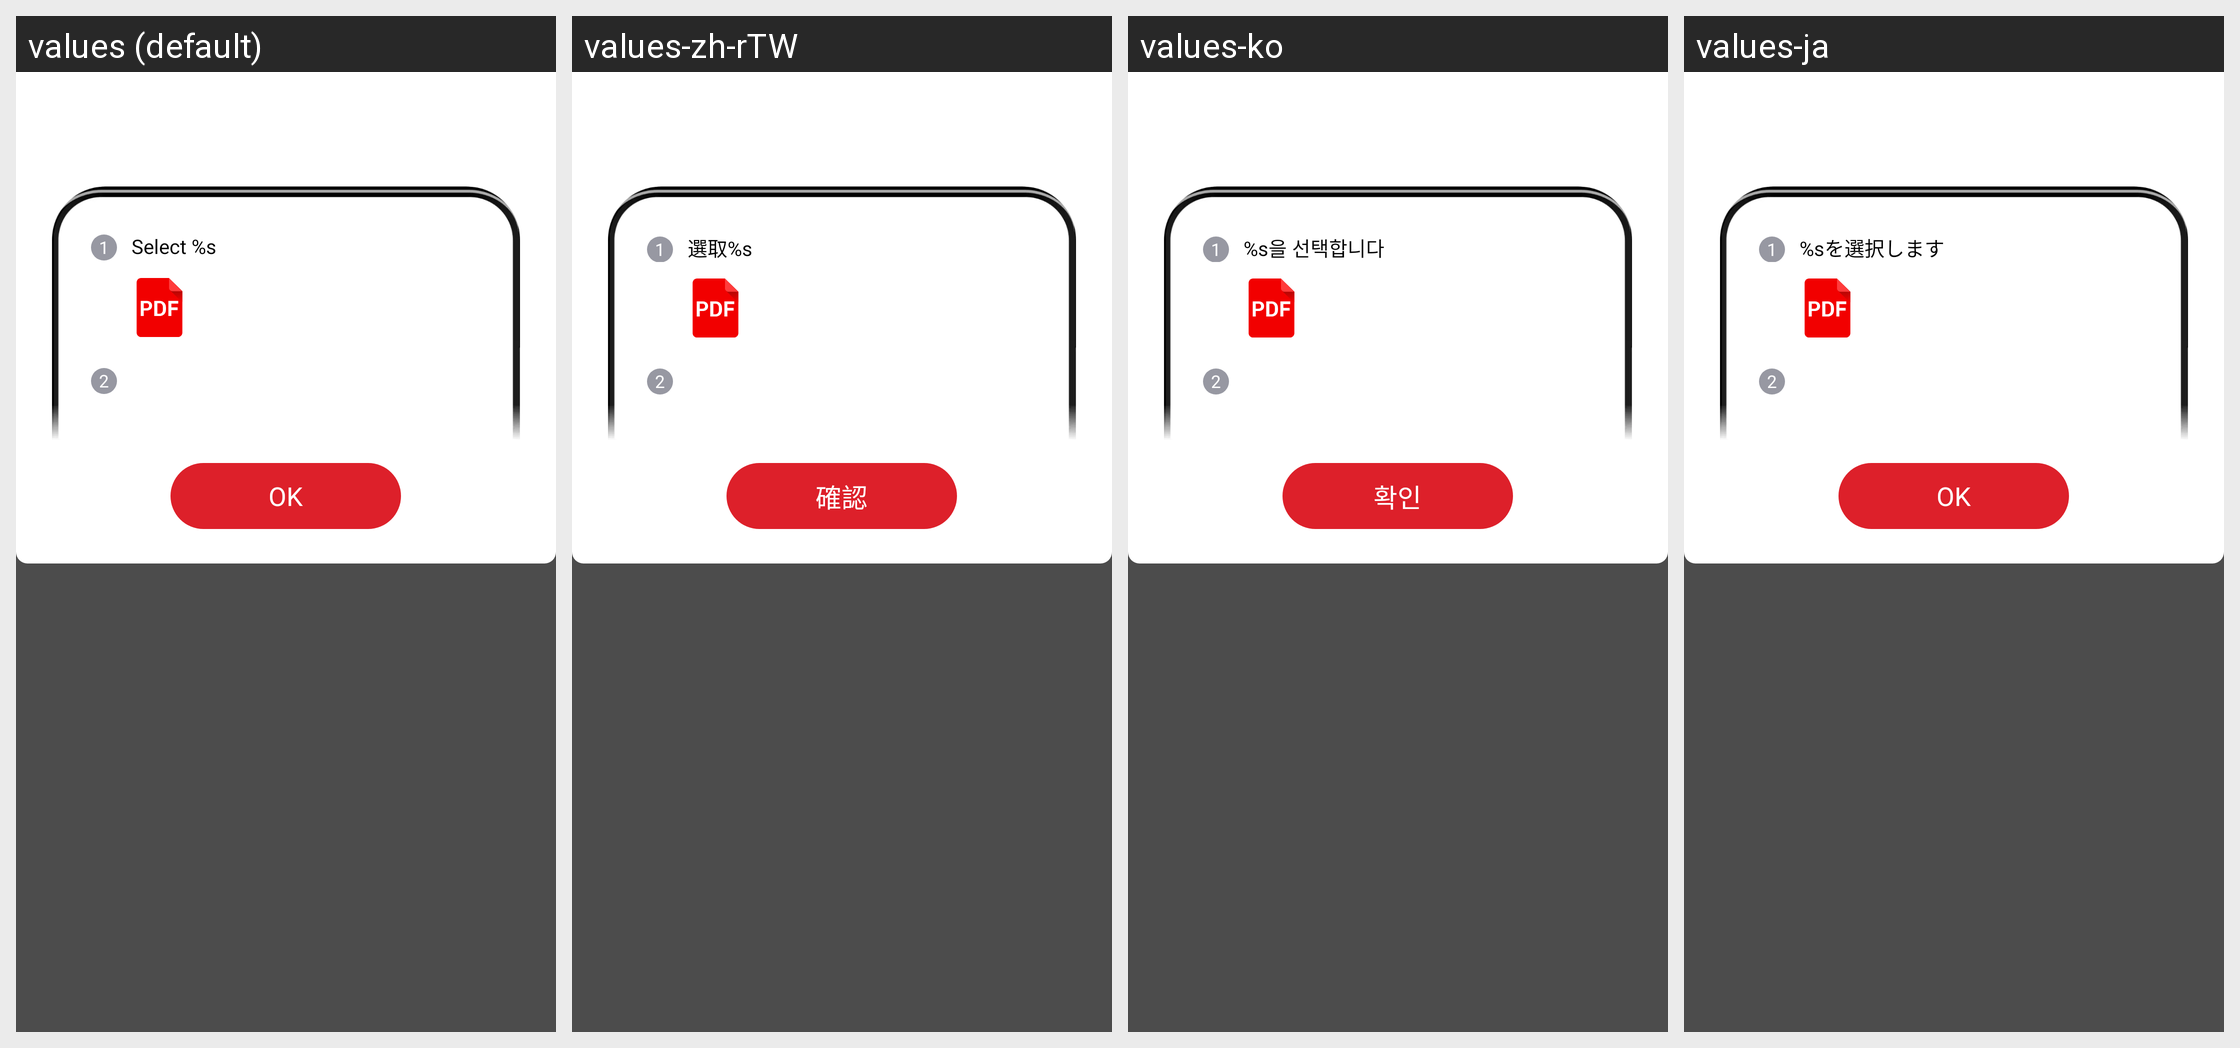

Translations of the strings shown on this Android screen, per locale in the grid:
Android screen res/layout/activity_open_with_guide_ab.xml rendered under 4 locales, left to right: values (default), values-zh-rTW, values-ko, values-ja. Device: Nexus 5 (rendered at 1080×1920; each locale shown at half size, 540×960, under a caption strip naming it); theme AppTheme.
Other locales in the repository, not shown: values-af, values-am, values-ar, values-as, values-az, values-be, values-bg, values-bn, values-bn-rIN, values-bs, values-ca, values-cs, values-da, values-de, values-el, values-en, values-en-rAU, values-en-rGB, values-en-rXC, values-es, values-es-rUS, values-et, values-eu, values-fa, values-fi, values-fil, values-fr, values-fr-rCA, values-gl, values-gu, values-hi, values-hr, values-hu, values-hy, values-id, values-in, values-in-rID, values-is, values-it, values-iw, values-ka, values-kk, values-km, values-kn, values-ky, values-lo, values-lt, values-lv, values-mk, values-ml, values-mn, values-mr, values-ms, values-my, values-nb, values-ne, values-nl, values-no, values-or, values-pa, values-pl, values-pt, values-pt-rBR, values-pt-rPT, values-ro, values-ru, values-si, values-sk, values-sl, values-sq, values-sr, values-sv, values-sw, values-ta, values-ta-rIN, values-te, values-th, values-th-rTH, values-tl, values-tr, values-uk, values-ur, values-uz, values-vi, values-zh, values-zh-rCN, values-zh-rHK, values-zu.
Strings drawn on this screen, with the default value and each locale's value (text and hints the layout hard-codes, and strings that could not be matched under every locale, appear in the picture but are not listed):

arg_res_0x7f13032a
  values: Select %s
  values-zh-rTW: 選取%s
  values-ko: %s을 선택합니다
  values-ja: %sを選択します

arg_res_0x7f130023
  values: OK
  values-zh-rTW: 確認
  values-ko: 확인
  values-ja: OK
